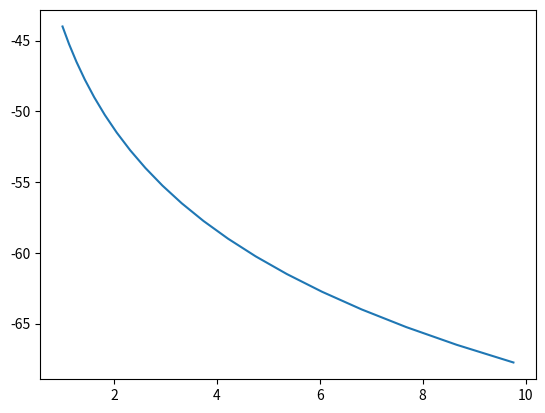

Python code for this plot:
import matplotlib.pyplot as plt

N = 2.4
MP = -44

RSSI = [MP-1.25*i for i in range(0,20)]
print(RSSI)

b = []
for i in RSSI:
  b.append(10**((MP-i)/(10*N)))
  
print(b)

#def measureDistance(RSSI)

plt.plot (b,RSSI)
plt.show()
